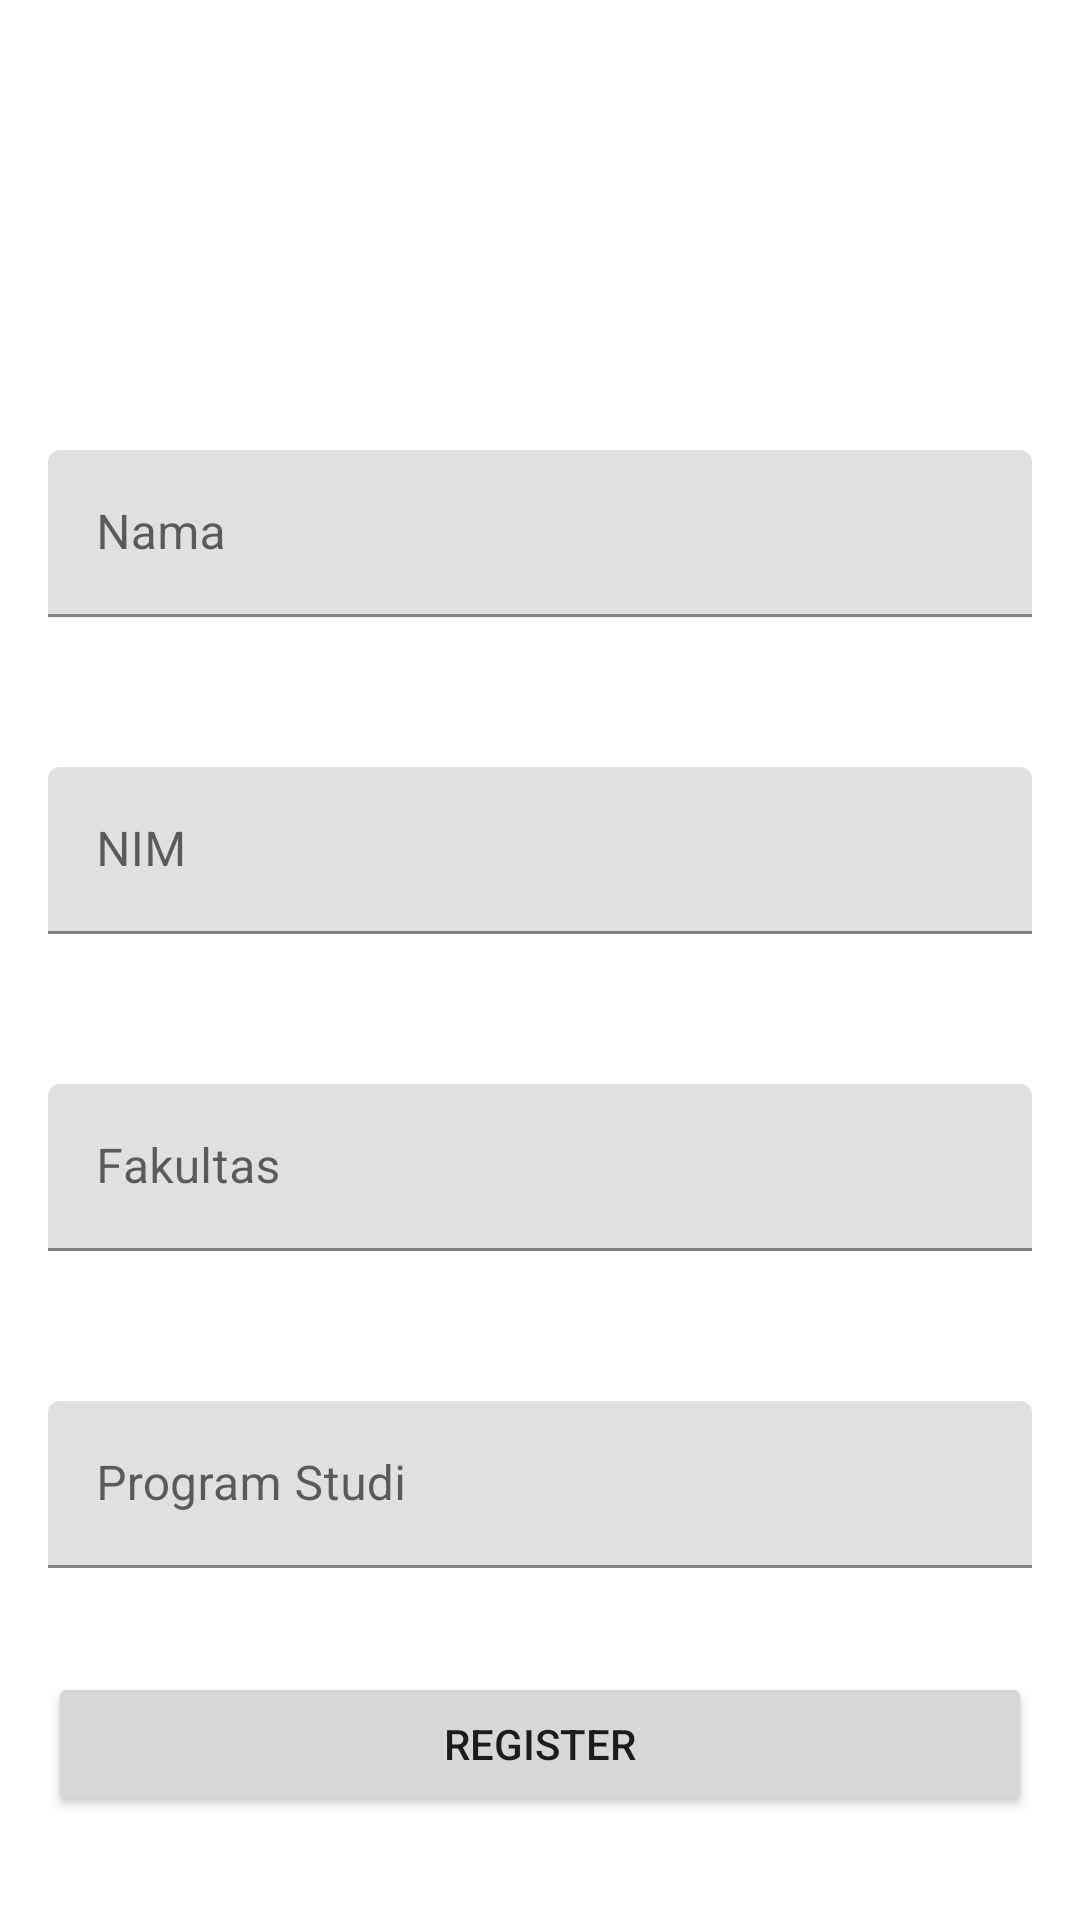

Here is an Android app screen rendered from its layout file. Give the layout XML and the strings, colors and styles it references.
<!-- AndroidManifest.xml: application theme Theme.Guided4_Bundle_0762 -->
<!-- res/layout/activity_main.xml -->
<?xml version="1.0" encoding="utf-8"?>
<androidx.constraintlayout.widget.ConstraintLayout xmlns:android="http://schemas.android.com/apk/res/android"
    xmlns:app="http://schemas.android.com/apk/res-auto"
    xmlns:tools="http://schemas.android.com/tools"
    android:layout_width="match_parent"
    android:layout_height="match_parent"
    tools:context=".MainActivity">

    <com.google.android.material.textfield.TextInputLayout
        android:id="@+id/tilNama"
        android:layout_width="0dp"
        android:layout_height="wrap_content"
        android:layout_marginStart="16dp"
        android:layout_marginTop="150dp"
        android:layout_marginEnd="16dp"
        app:layout_constraintEnd_toEndOf="parent"
        app:layout_constraintHorizontal_bias="1.0"
        app:layout_constraintStart_toStartOf="parent"
        app:layout_constraintTop_toTopOf="parent">

        <com.google.android.material.textfield.TextInputEditText
            android:id="@+id/tietNama"
            android:layout_width="match_parent"
            android:layout_height="match_parent"
            android:hint="Nama" />
    </com.google.android.material.textfield.TextInputLayout>

    <com.google.android.material.textfield.TextInputLayout
        android:id="@+id/tilNIM"
        android:layout_width="0dp"
        android:layout_height="wrap_content"
        android:layout_marginStart="16dp"
        android:layout_marginTop="50dp"
        android:layout_marginEnd="16dp"
        app:layout_constraintEnd_toEndOf="parent"
        app:layout_constraintHorizontal_bias="1.0"
        app:layout_constraintStart_toStartOf="parent"
        app:layout_constraintTop_toBottomOf="@+id/tilNama">

        <com.google.android.material.textfield.TextInputEditText
            android:id="@+id/tietNIM"
            android:layout_width="match_parent"
            android:layout_height="match_parent"
            android:hint="NIM" />
    </com.google.android.material.textfield.TextInputLayout>

    <com.google.android.material.textfield.TextInputLayout
        android:id="@+id/tilFakultas"
        android:layout_width="0dp"
        android:layout_height="wrap_content"
        android:layout_marginStart="16dp"
        android:layout_marginTop="50dp"
        android:layout_marginEnd="16dp"
        app:layout_constraintEnd_toEndOf="parent"
        app:layout_constraintHorizontal_bias="1.0"
        app:layout_constraintStart_toStartOf="parent"
        app:layout_constraintTop_toBottomOf="@+id/tilNIM">

        <com.google.android.material.textfield.TextInputEditText
            android:id="@+id/tietFakultas"
            android:layout_width="match_parent"
            android:layout_height="match_parent"
            android:hint="Fakultas" />
    </com.google.android.material.textfield.TextInputLayout>

    <com.google.android.material.textfield.TextInputLayout
        android:id="@+id/tilProgramStudi"
        android:layout_width="0dp"
        android:layout_height="wrap_content"
        android:layout_marginStart="16dp"
        android:layout_marginTop="50dp"
        android:layout_marginEnd="16dp"
        app:layout_constraintEnd_toEndOf="parent"
        app:layout_constraintHorizontal_bias="1.0"
        app:layout_constraintStart_toStartOf="parent"
        app:layout_constraintTop_toBottomOf="@+id/tilFakultas">

        <com.google.android.material.textfield.TextInputEditText
            android:id="@+id/tietProgramStudi"
            android:layout_width="match_parent"
            android:layout_height="match_parent"
            android:hint="Program Studi" />
    </com.google.android.material.textfield.TextInputLayout>

    <Button
        android:id="@+id/btnRegister"
        android:layout_width="0dp"
        android:layout_height="wrap_content"
        android:layout_marginStart="16dp"
        android:layout_marginEnd="16dp"
        android:text="Register"
        app:layout_constraintBottom_toBottomOf="parent"
        app:layout_constraintEnd_toEndOf="parent"
        app:layout_constraintStart_toStartOf="parent"
        app:layout_constraintTop_toBottomOf="@+id/tilProgramStudi" />

</androidx.constraintlayout.widget.ConstraintLayout>
<!-- resources referenced by this layout -->
<resources>
  <style name="Theme.Guided4_Bundle_0762" parent="Theme.MaterialComponents.DayNight.DarkActionBar">
          
          <item name="colorPrimary">@color/purple_500</item>
          <item name="colorPrimaryVariant">@color/purple_700</item>
          <item name="colorOnPrimary">@color/white</item>
          
          <item name="colorSecondary">@color/teal_200</item>
          <item name="colorSecondaryVariant">@color/teal_700</item>
          <item name="colorOnSecondary">@color/black</item>
          
          <item name="android:statusBarColor" tools:targetApi="l">?attr/colorPrimaryVariant</item>
          
      </style>
  <!-- not gathered from this repository: default colours our renderer supplied (Android Studio template values) -->
  <color name="purple_500">#FF6200EE</color>
  <color name="purple_700">#FF3700B3</color>
  <color name="teal_200">#FF03DAC5</color>
  <color name="teal_700">#FF018786</color>
  <color name="black">#FF000000</color>
  <color name="white">#FFFFFFFF</color>
</resources>
